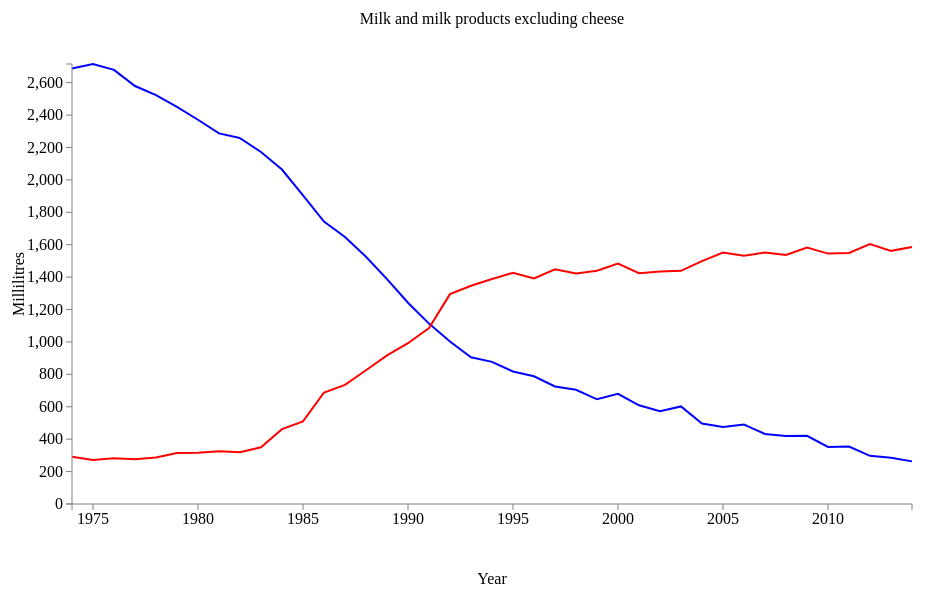
D3 v3 page, settled after 480 driven frames (8 s of simulated time); the page loaded 1 data file(s).



// Set the dimensions of the canvas / graph
var margin = {top: 80, right: 80, bottom: 80, left: 80},
  width = 1000 - margin.left - margin.right,
  height = 600 - margin.top - margin.bottom;

// Parse the date / time
var parseDate = d3.time.format("%Y").parse;

// Set the ranges
var x = d3.time.scale().range([0, width]);
var y = d3.scale.linear().range([height, 0]);

// Define the axes
var xAxis = d3.svg.axis().scale(x)
  .orient("bottom").ticks(10);

var yAxis = d3.svg.axis().scale(y)
  .orient("left").ticks(15);

// Define the line
var valueline = d3.svg.line()
  .x(function(d) { return x(d.date); })
  .y(function(d) { return y(d.volume1); });

var valueline2 = d3.svg.line()
  .x(function(d) { return x(d.date); })
  .y(function(d) { return y(d.volume2); });

// Adds the svg canvas
var svg = d3.select("body")
  .append("svg")
  .attr("width", width + margin.left + margin.right)
  .attr("height", height + margin.top + margin.bottom)
  .append("g")
  .attr("transform", "translate(" + margin.left + "," + margin.top + ")");

// Get the data
d3.csv("data/milk_no_cheese_detail.csv", function(error, data) {
  data.forEach(function(d) {
  d.date = parseDate(d.date);
  d.volume1 = +d.volume1;
  d.volume2 = +d.volume2;
});

// Scale the range of the data
x.domain(d3.extent(data, function(d) { return d.date; }));
y.domain([0, d3.max(data, function(d) { return Math.max(d.volume1, d.volume2);  })]);

// Add the valueline path.
svg.append("path")
  .attr("class", "line")
  .attr("d", valueline(data));

// Add the valueline2 path.
svg.append("path")
  .style("stroke", "red")
  .attr("d", valueline2(data));

// Add the X Axis
svg.append("g")
  .attr("class", "x axis")
  .attr("transform", "translate(0," + height + ")")
  .call(xAxis);

// text label for the x axis
svg.append("text")
  .attr("x", width / 2 )
  .attr("y", height + margin.bottom)
  .style("text-anchor", "middle")
  .text("Year");

svg.append("text")
  .attr("transform", "rotate(-90)")
  .attr("y", 0 - margin.left)
  .attr("x", 0 - (height / 2))
  .attr("dy", "2em")
  .style("text-anchor", "middle")
  .text("Millilitres");

// Add the Y Axis
svg.append("g")
  .attr("class", "y axis")
  .call(yAxis);

svg.append("text")
  .attr("x", (width / 2))
  .attr("y", 0 - (margin.top / 2))
  .attr("text-anchor", "middle")
  .style("font-size", "16px")
  .text("Milk and milk products excluding cheese");


});



### data: data/milk_no_cheese_detail.csv
date, volume1, volume2
1974, 2687, 291
1975, 2715, 272
1976, 2679, 282
1977, 2579, 276
1978, 2523, 287
1979, 2450, 315
1980, 2371, 316
1981, 2287, 325
1982, 2258, 320
1983, 2172, 350
1984, 2064, 462
1985, 1904, 510
1986, 1743, 688
1987, 1648, 735
1988, 1526, 825
1989, 1388, 917
1990, 1242, 992
1991, 1113, 1085
1992, 1003, 1295
1993, 905, 1347
1994, 877, 1388
1995, 818, 1427
1996, 788, 1392
1997, 725, 1448
1998, 705, 1422
1999, 646, 1439
2000, 680, 1484
2001, 609, 1424
2002, 572, 1435
2003, 602, 1439
2004, 497, 1499
2005, 475, 1552
2006, 490, 1532
2007, 432, 1552
2008, 420, 1537
2009, 421, 1583
2010, 352, 1545
2011, 355, 1549
2012, 297, 1604
2013, 285, 1562
2014, 263, 1586